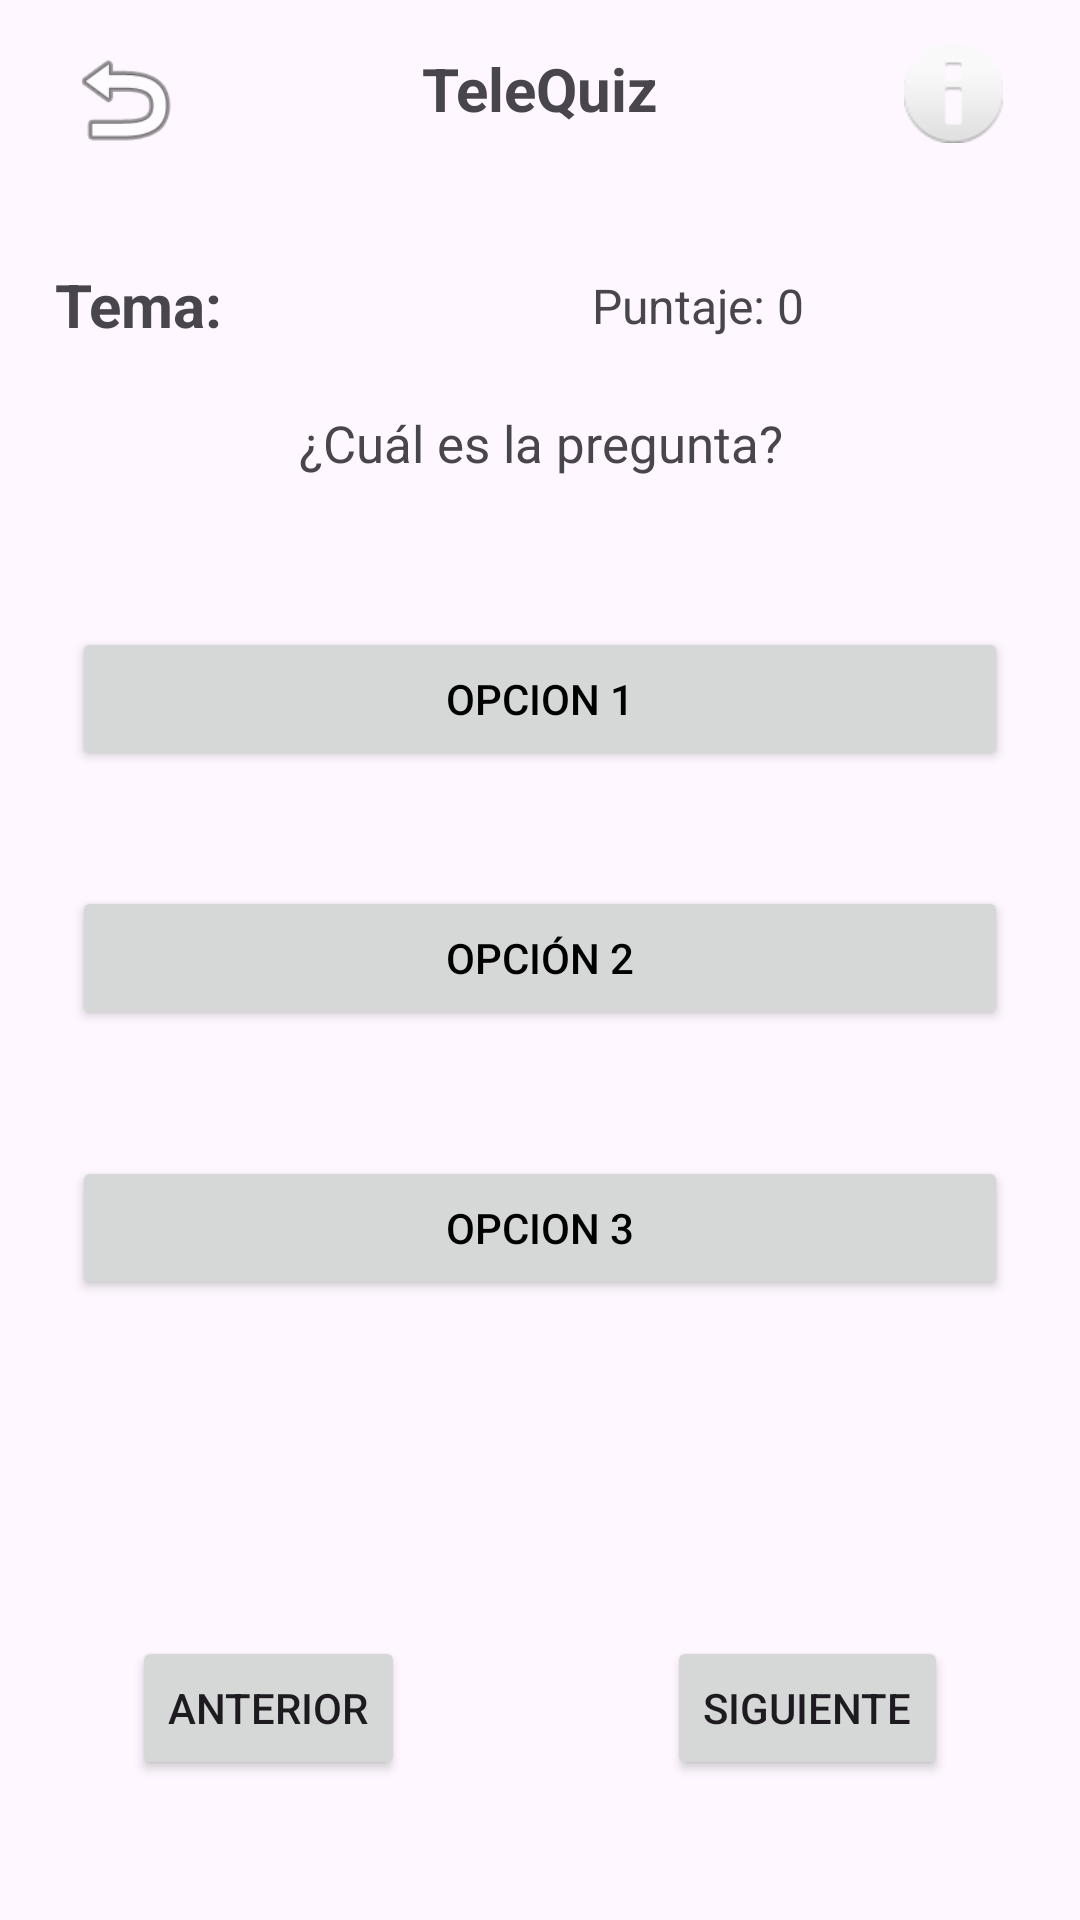

Layout XML and referenced resources for this Android screen:
<!-- AndroidManifest.xml: application theme Theme.Telequizz -->
<!-- res/layout/activity_main2.xml -->
<?xml version="1.0" encoding="utf-8"?>
<androidx.constraintlayout.widget.ConstraintLayout xmlns:android="http://schemas.android.com/apk/res/android"
    xmlns:app="http://schemas.android.com/apk/res-auto"
    xmlns:tools="http://schemas.android.com/tools"
    android:id="@+id/main2"
    android:layout_width="match_parent"
    android:layout_height="match_parent"
    tools:context=".MainActivity2">

    <TextView
        android:id="@+id/textEncabezado"
        android:layout_width="wrap_content"
        android:layout_height="wrap_content"
        android:text="TeleQuiz"
        android:textSize="20sp"
        android:textStyle="bold"
        app:layout_constraintTop_toTopOf="parent"
        app:layout_constraintStart_toStartOf="parent"
        app:layout_constraintEnd_toEndOf="parent"
        android:layout_marginTop="16dp" />

    

    <TextView
        android:id="@+id/textTema"
        android:layout_width="wrap_content"
        android:layout_height="wrap_content"
        android:layout_marginTop="88dp"
        android:text="Tema: "
        android:textSize="20sp"
        android:textStyle="bold"
        app:layout_constraintEnd_toEndOf="parent"
        app:layout_constraintHorizontal_bias="0.061"
        app:layout_constraintStart_toStartOf="parent"
        app:layout_constraintTop_toTopOf="parent" />

    <TextView
        android:id="@+id/textPuntaje"
        android:layout_width="wrap_content"
        android:layout_height="wrap_content"
        android:layout_marginTop="48dp"
        android:layout_marginEnd="92dp"
        android:text="Puntaje: 0"
        android:textSize="16sp"
        app:layout_constraintEnd_toEndOf="parent"
        app:layout_constraintTop_toBottomOf="@id/textEncabezado" />

    <TextView
        android:id="@+id/textPregunta"
        android:layout_width="0dp"
        android:layout_height="wrap_content"
        android:layout_marginStart="24dp"
        android:layout_marginEnd="24dp"
        android:gravity="center"
        android:text="¿Cuál es la pregunta?"
        android:textSize="17sp"
        app:layout_constraintBottom_toBottomOf="parent"
        app:layout_constraintEnd_toEndOf="parent"
        app:layout_constraintHorizontal_bias="0.0"
        app:layout_constraintStart_toStartOf="parent"
        app:layout_constraintTop_toTopOf="parent"
        app:layout_constraintVertical_bias="0.221" />

    <TextView
        android:id="@+id/textResultado"
        android:layout_width="wrap_content"
        android:layout_height="wrap_content"
        android:text=""
        android:textSize="16sp"
        android:textStyle="italic"
        android:textColor="#FF5722"
        app:layout_constraintTop_toBottomOf="@id/textPregunta"
        app:layout_constraintStart_toStartOf="parent"
        app:layout_constraintEnd_toEndOf="parent"
        android:layout_marginTop="8dp"/>

    <Button
        android:id="@+id/opcion1"
        android:textColor="@android:color/black"
        android:layout_width="0dp"
        android:layout_height="wrap_content"
        android:layout_marginHorizontal="24dp"
        android:text="Opcion 1"
        app:layout_constraintBottom_toBottomOf="parent"
        app:layout_constraintEnd_toEndOf="parent"
        app:layout_constraintHorizontal_bias="0.854"
        app:layout_constraintStart_toStartOf="parent"
        app:layout_constraintTop_toTopOf="parent"
        app:layout_constraintVertical_bias="0.353" />

    <Button
        android:id="@+id/opcion2"
        android:layout_width="0dp"
        android:textColor="@android:color/black"
        android:layout_height="wrap_content"
        android:layout_marginHorizontal="24dp"
        android:text="Opción 2"
        app:layout_constraintBottom_toBottomOf="parent"
        app:layout_constraintEnd_toEndOf="parent"
        app:layout_constraintStart_toStartOf="parent"
        app:layout_constraintTop_toTopOf="parent"
        app:layout_constraintVertical_bias="0.499" />

    <Button
        android:id="@+id/opcion3"
        android:layout_width="0dp"
        android:layout_height="wrap_content"
        android:layout_marginHorizontal="24dp"
        android:textColor="@android:color/black"
        android:text="Opcion 3"
        app:layout_constraintBottom_toBottomOf="parent"
        app:layout_constraintEnd_toEndOf="parent"
        app:layout_constraintStart_toStartOf="parent"
        app:layout_constraintTop_toTopOf="parent"
        app:layout_constraintVertical_bias="0.651" />

    <Button
        android:id="@+id/btnAnterior"
        android:layout_width="wrap_content"
        android:layout_height="wrap_content"
        android:layout_marginStart="44dp"
        android:layout_marginTop="112dp"
        android:text="Anterior"
        app:layout_constraintStart_toStartOf="parent"
        app:layout_constraintTop_toBottomOf="@id/opcion3" />

    <Button
        android:id="@+id/btnSiguiente"
        android:layout_width="wrap_content"
        android:layout_height="wrap_content"
        android:layout_marginTop="112dp"
        android:layout_marginEnd="44dp"
        android:text="Siguiente"
        app:layout_constraintEnd_toEndOf="parent"
        app:layout_constraintTop_toBottomOf="@id/opcion3" />

    <ImageView
        android:id="@+id/imageView3"
        android:layout_width="47dp"
        android:layout_height="41dp"
        app:layout_constraintBottom_toBottomOf="parent"
        app:layout_constraintEnd_toEndOf="parent"
        app:layout_constraintHorizontal_bias="0.058"
        app:layout_constraintStart_toStartOf="parent"
        app:layout_constraintTop_toTopOf="parent"
        app:layout_constraintVertical_bias="0.021"
        app:srcCompat="@android:drawable/ic_menu_revert" />

    <ImageView
        android:id="@+id/imageView4"
        android:layout_width="33dp"
        android:layout_height="37dp"
        app:layout_constraintBottom_toBottomOf="parent"
        app:layout_constraintEnd_toEndOf="parent"
        app:layout_constraintHorizontal_bias="0.921"
        app:layout_constraintStart_toStartOf="parent"
        app:layout_constraintTop_toTopOf="parent"
        app:layout_constraintVertical_bias="0.021"
        app:srcCompat="@android:drawable/ic_dialog_info" />
</androidx.constraintlayout.widget.ConstraintLayout>
<!-- resources referenced by this layout -->
<resources>
  <style name="Theme.Telequizz" parent="Base.Theme.Telequizz" />
  <style name="Base.Theme.Telequizz" parent="Theme.Material3.DayNight.NoActionBar">
          
          
      </style>
</resources>
